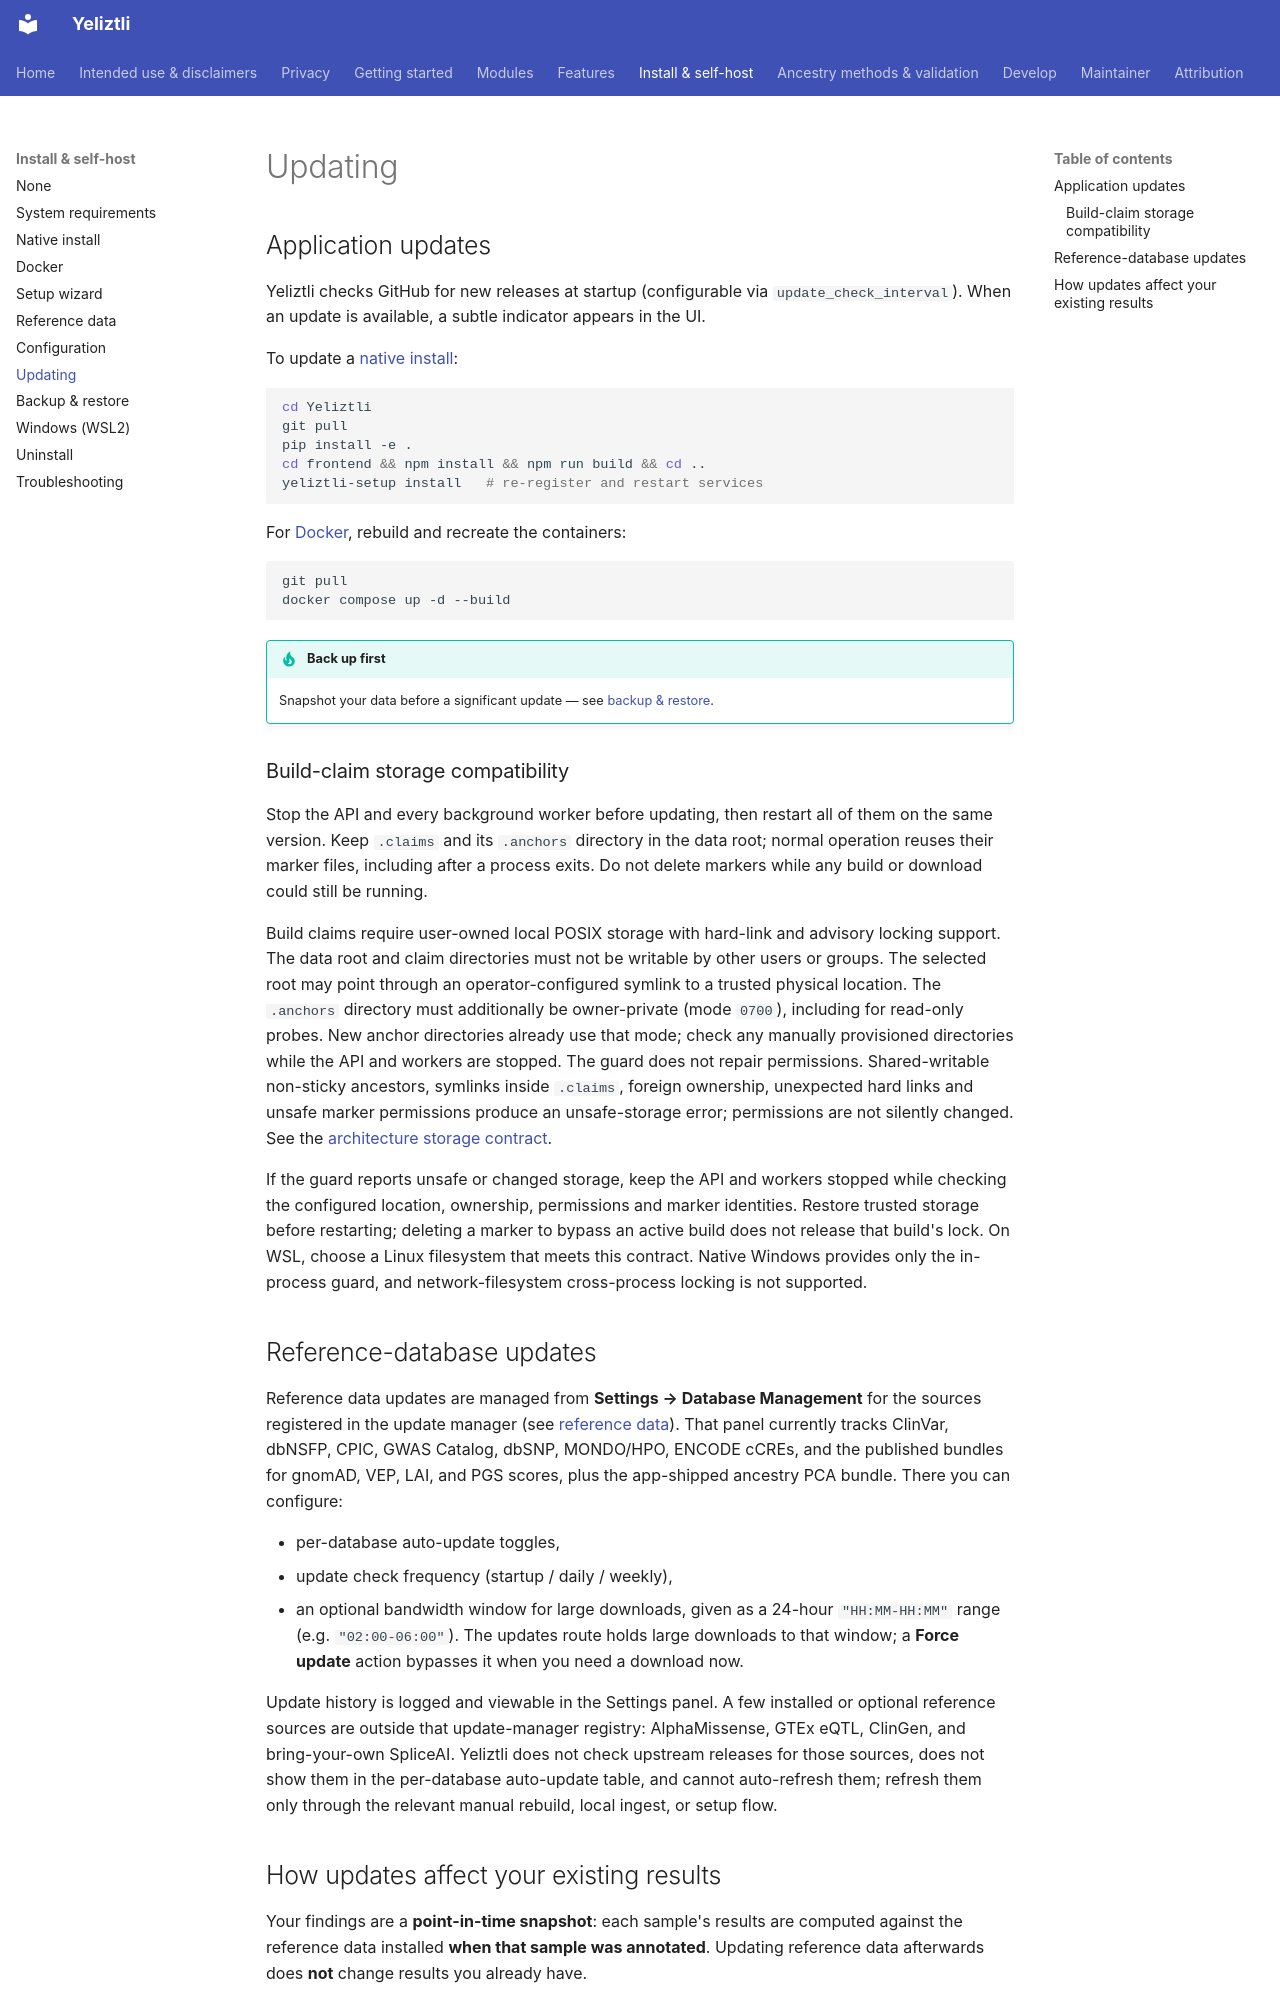

repository: bioedca/Yeliztli · page: install/updating/index.html · generator: mkdocs

# Updating

## Application updates

Yeliztli checks GitHub for new releases at startup (configurable via
`update_check_interval`). When an update is available, a subtle indicator appears in the UI.

To update a [native install](native-install.md):

```bash
cd Yeliztli
git pull
pip install -e .
cd frontend && npm install && npm run build && cd ..
yeliztli-setup install   # re-register and restart services
```

For [Docker](docker.md), rebuild and recreate the containers:

```bash
git pull
docker compose up -d --build
```

!!! tip "Back up first"
    Snapshot your data before a significant update — see [backup & restore](backup-restore.md).

### Build-claim storage compatibility

Stop the API and every background worker before updating, then restart all of
them on the same version. Keep `.claims` and its `.anchors` directory in the data
root; normal operation reuses their marker files, including after a process exits.
Do not delete markers while any build or download could still be running.

Build claims require user-owned local POSIX storage with hard-link and advisory
locking support. The data root and claim directories must not be writable by other
users or groups. The selected root may point through an operator-configured
symlink to a trusted physical location. The `.anchors` directory must additionally
be owner-private (mode `0700`), including for read-only probes. New anchor
directories already use that mode; check any manually provisioned directories
while the API and workers are stopped. The guard does not repair permissions.
Shared-writable non-sticky ancestors, symlinks inside `.claims`, foreign
ownership, unexpected hard links and unsafe marker permissions produce an
unsafe-storage error; permissions are not silently
changed. See the [architecture storage contract](../develop/architecture.md).

If the guard reports unsafe or changed storage, keep the API and workers stopped
while checking the configured location, ownership, permissions and marker
identities. Restore trusted storage before restarting; deleting a marker to bypass
an active build does not release that build's lock. On WSL, choose a Linux
filesystem that meets this contract. Native Windows provides only the in-process
guard, and network-filesystem cross-process locking is not supported.

## Reference-database updates

Reference data updates are managed from **Settings → Database Management** for the sources
registered in the update manager (see [reference data](reference-data.md)). That panel currently
tracks ClinVar, dbNSFP, CPIC, GWAS Catalog, dbSNP, MONDO/HPO, ENCODE cCREs, and the published
bundles for gnomAD, VEP, LAI, and PGS scores, plus the app-shipped ancestry PCA bundle. There you
can configure:

- per-database auto-update toggles,
- update check frequency (startup / daily / weekly),
- an optional bandwidth window for large downloads, given as a 24-hour
  `"HH:MM-HH:MM"` range (e.g. `"02:00-06:00"`). The updates route holds large downloads to
  that window; a **Force update** action bypasses it when you need a download now.

Update history is logged and viewable in the Settings panel. A few installed or optional
reference sources are outside that update-manager registry: AlphaMissense, GTEx eQTL, ClinGen,
and bring-your-own SpliceAI. Yeliztli does not check upstream releases for those sources, does
not show them in the per-database auto-update table, and cannot auto-refresh them; refresh them
only through the relevant manual rebuild, local ingest, or setup flow.
